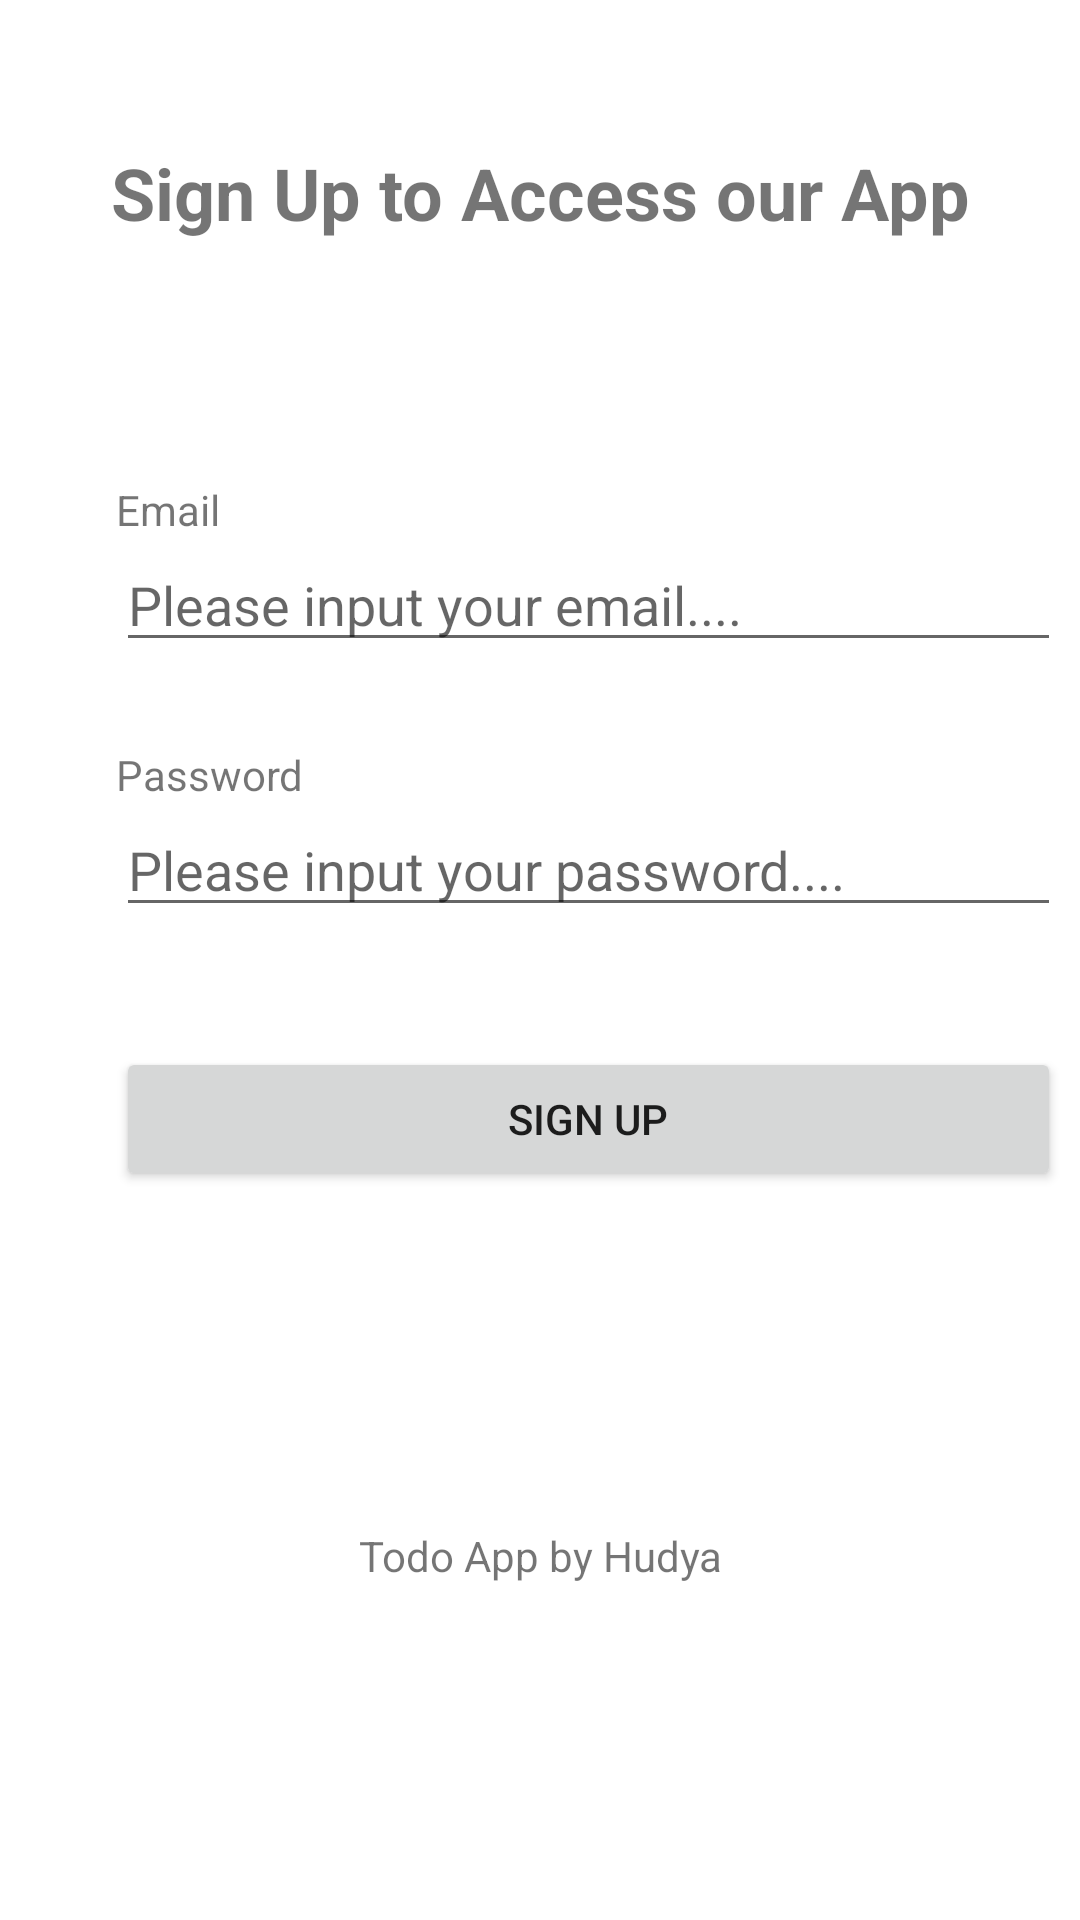

Produce the Android XML layout that renders to this screen, including the resource entries it uses.
<!-- AndroidManifest.xml: application theme Theme.BelajarLoginDanSplashScreen -->
<!-- res/layout/activity_register.xml -->
<?xml version="1.0" encoding="utf-8"?>
<androidx.constraintlayout.widget.ConstraintLayout xmlns:android="http://schemas.android.com/apk/res/android"
    xmlns:app="http://schemas.android.com/apk/res-auto"
    xmlns:tools="http://schemas.android.com/tools"
    android:layout_width="match_parent"
    android:layout_height="match_parent"
    tools:context=".LoginActivity">

    <TextView
        android:id="@+id/textView"
        android:layout_width="0dp"
        android:layout_height="wrap_content"
        android:layout_marginTop="48dp"
        android:text="Sign Up to Access our App"
        android:textAlignment="center"
        android:textSize="24sp"
        android:textStyle="bold"
        app:layout_constraintEnd_toEndOf="parent"
        app:layout_constraintHorizontal_bias="0.0"
        app:layout_constraintStart_toStartOf="parent"
        app:layout_constraintTop_toTopOf="parent" />

    <TextView
        android:id="@+id/textView4"
        android:layout_width="0dp"
        android:layout_height="wrap_content"
        android:text="Todo App by Hudya"
        android:textAlignment="center"
        app:layout_constraintBottom_toBottomOf="parent"
        app:layout_constraintEnd_toEndOf="parent"
        app:layout_constraintHorizontal_bias="0.0"
        app:layout_constraintStart_toStartOf="parent"
        app:layout_constraintTop_toBottomOf="@+id/btn_sign_up" />

    <EditText
        android:id="@+id/et_regis_email"
        android:layout_width="wrap_content"
        android:layout_height="wrap_content"
        android:ems="15"
        android:hint="Please input your email...."
        android:inputType="textPersonName"
        app:layout_constraintStart_toStartOf="@+id/textView2"
        app:layout_constraintTop_toBottomOf="@+id/textView2" />

    <TextView
        android:id="@+id/textView2"
        android:layout_width="wrap_content"
        android:layout_height="wrap_content"
        android:layout_marginTop="80dp"
        android:text="Email"
        app:layout_constraintEnd_toEndOf="@+id/textView"
        app:layout_constraintHorizontal_bias="0.119"
        app:layout_constraintStart_toStartOf="@+id/textView"
        app:layout_constraintTop_toBottomOf="@+id/textView" />

    <TextView
        android:id="@+id/textView3"
        android:layout_width="wrap_content"
        android:layout_height="wrap_content"
        android:layout_marginTop="28dp"
        android:text="Password"
        app:layout_constraintStart_toStartOf="@+id/et_regis_email"
        app:layout_constraintTop_toBottomOf="@+id/et_regis_email" />

    <EditText
        android:id="@+id/et_regis_password"
        android:layout_width="wrap_content"
        android:layout_height="wrap_content"
        android:ems="15"
        android:hint="Please input your password...."
        android:inputType="textPassword"
        app:layout_constraintEnd_toEndOf="@+id/et_regis_email"
        app:layout_constraintStart_toStartOf="@+id/textView3"
        app:layout_constraintTop_toBottomOf="@+id/textView3" />

    <Button
        android:id="@+id/btn_sign_up"
        android:layout_width="0dp"
        android:layout_height="wrap_content"
        android:layout_marginTop="40dp"
        android:text="Sign Up"
        app:layout_constraintEnd_toEndOf="@+id/et_regis_password"
        app:layout_constraintHorizontal_bias="1.0"
        app:layout_constraintStart_toStartOf="@+id/et_regis_password"
        app:layout_constraintTop_toBottomOf="@+id/et_regis_password" />

</androidx.constraintlayout.widget.ConstraintLayout>
<!-- resources referenced by this layout -->
<resources>
  <style name="Theme.BelajarLoginDanSplashScreen" parent="Theme.MaterialComponents.DayNight.DarkActionBar">
          
          <item name="colorPrimary">@color/purple_500</item>
          <item name="colorPrimaryVariant">@color/purple_700</item>
          <item name="colorOnPrimary">@color/white</item>
          
          <item name="colorSecondary">@color/teal_200</item>
          <item name="colorSecondaryVariant">@color/teal_700</item>
          <item name="colorOnSecondary">@color/black</item>
          
          <item name="android:statusBarColor">?attr/colorPrimaryVariant</item>
          
      </style>
  <!-- not gathered from this repository: default colours our renderer supplied (Android Studio template values) -->
  <color name="purple_500">#FF6200EE</color>
  <color name="purple_700">#FF3700B3</color>
  <color name="teal_200">#FF03DAC5</color>
  <color name="teal_700">#FF018786</color>
  <color name="black">#FF000000</color>
  <color name="white">#FFFFFFFF</color>
</resources>
